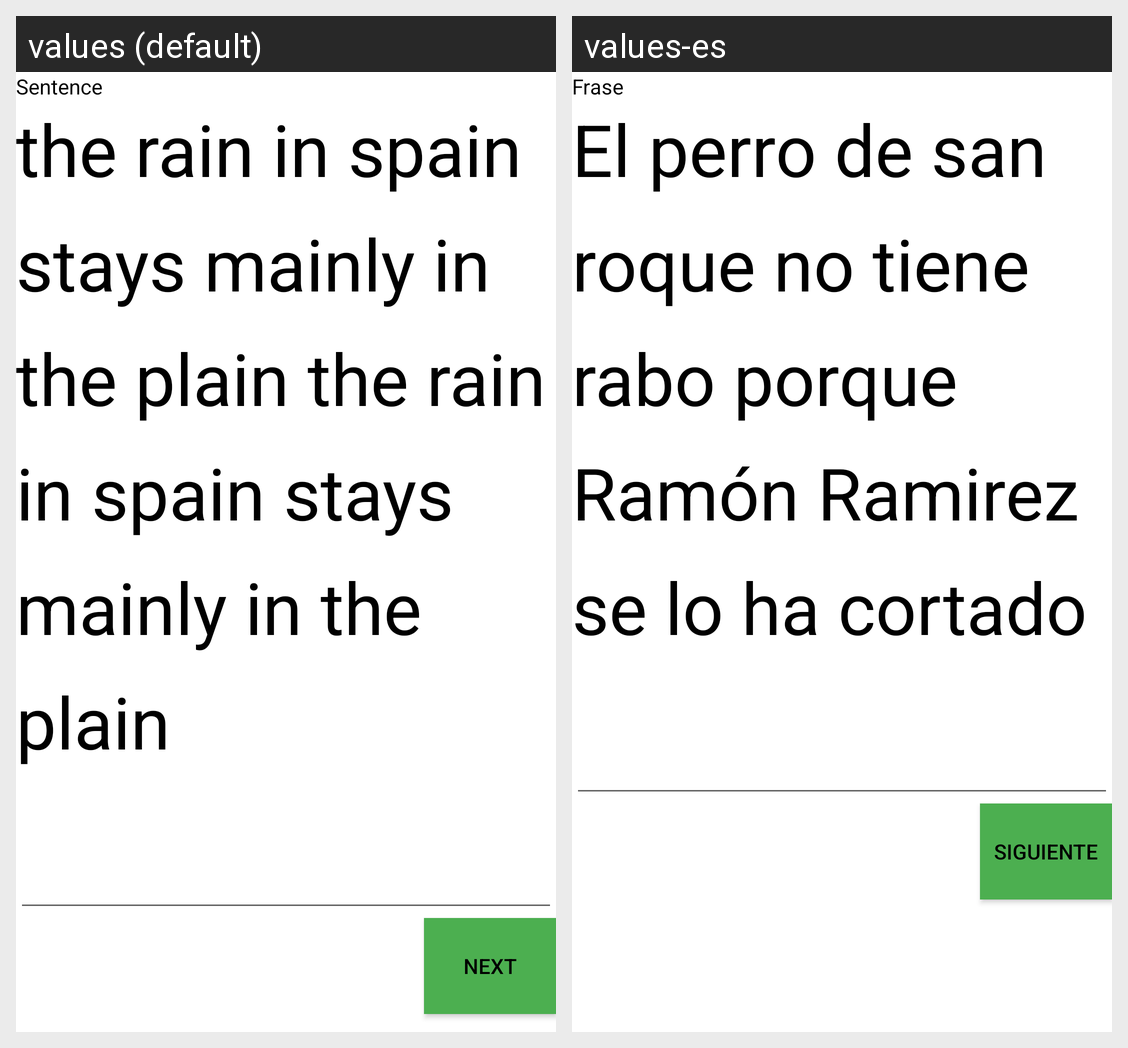

Translations of the strings shown on this Android screen, per locale in the grid:
Android screen res/layout/activity_phrase_exercises.xml rendered under 2 locales, left to right: values (default), values-es. Device: Nexus 5 (rendered at 1080×1920; each locale shown at half size, 540×960, under a caption strip naming it); theme Theme.AprendeBraille.
Strings drawn on this screen, with the default value and each locale's value (text and hints the layout hard-codes, and strings that could not be matched under every locale, appear in the picture but are not listed):

phrase_label
  values: Sentence
  values-es: Frase

phraseExample
  values: the rain in spain stays mainly in the plain the rain in spain stays mainly in the plain
  values-es: El perro de san roque no tiene rabo porque Ramón Ramirez se lo ha cortado

next
  values: Next
  values-es: Siguiente
